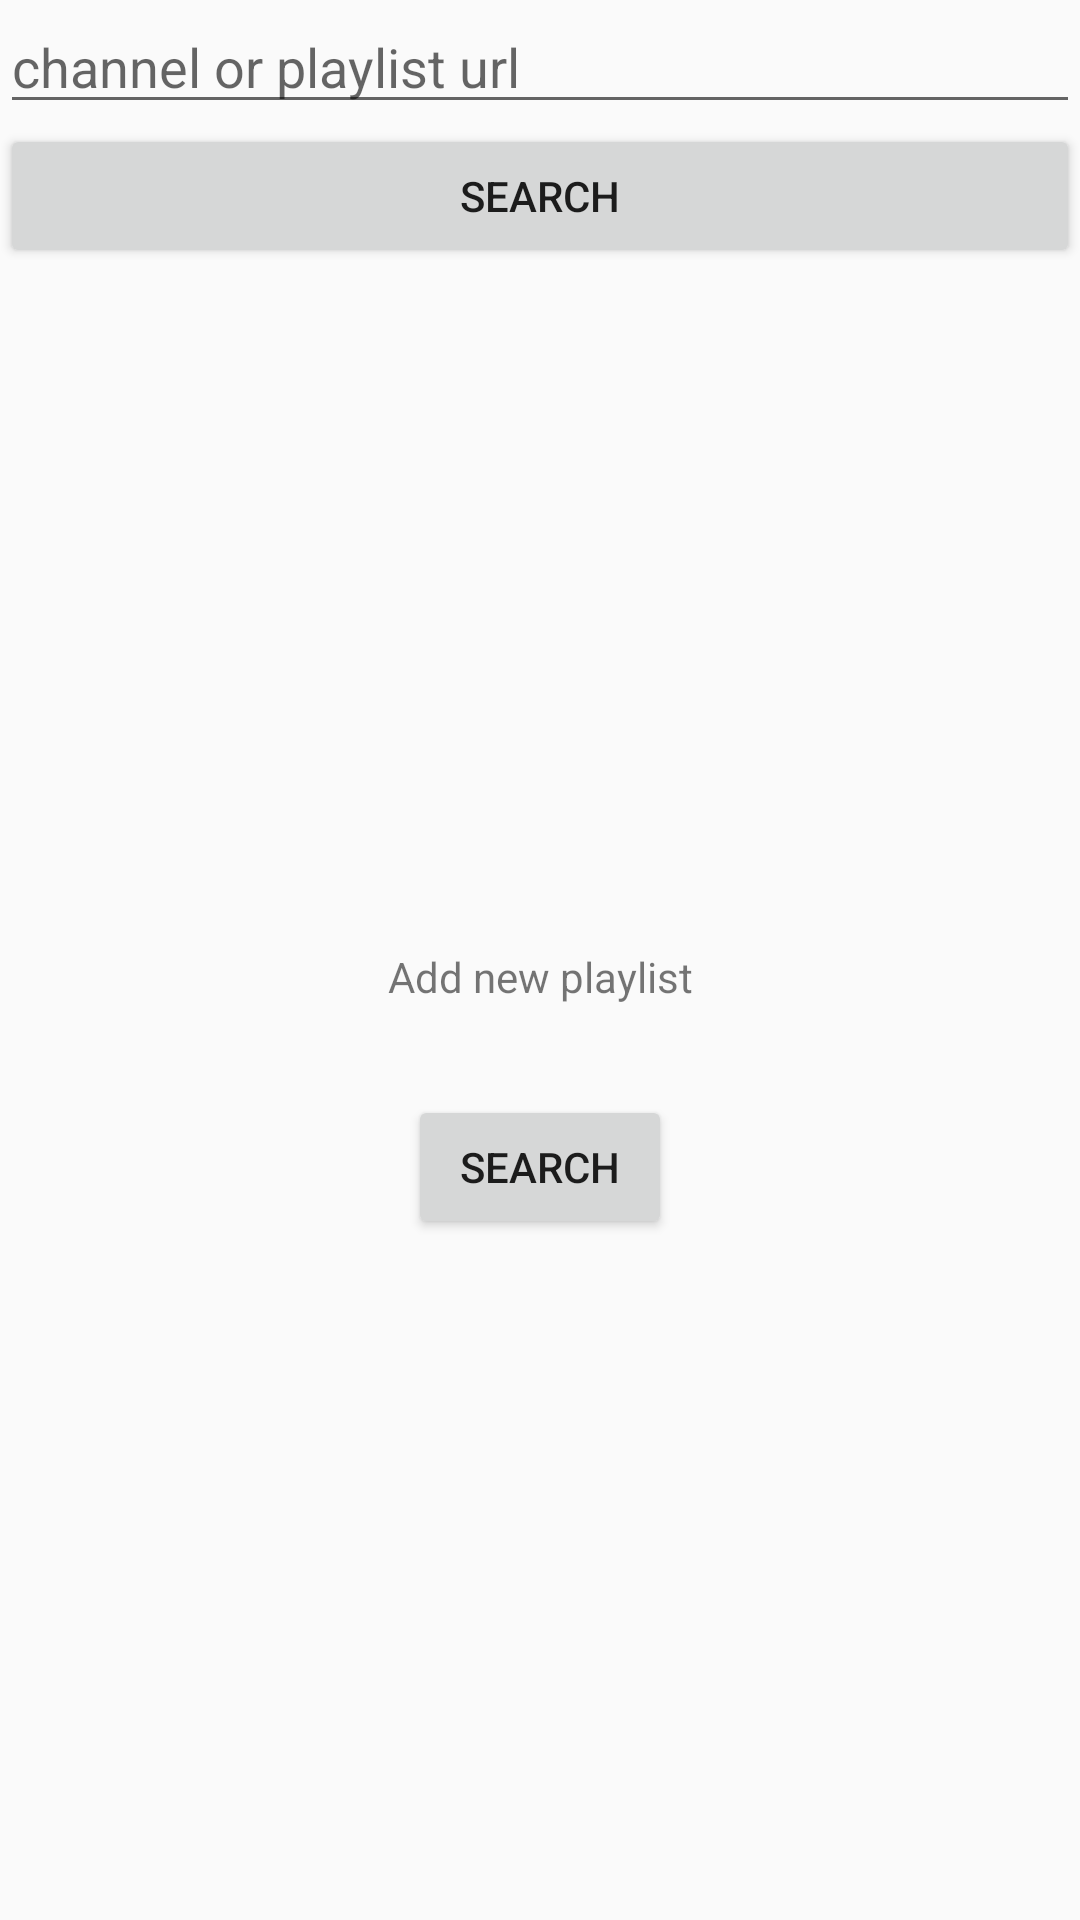

Here is an Android app screen rendered from its layout file. Give the layout XML and the strings, colors and styles it references.
<!-- AndroidManifest.xml: activity theme AppTheme -->
<!-- res/layout/activity_add_playlist.xml -->
<?xml version="1.0" encoding="utf-8"?>
<LinearLayout xmlns:android="http://schemas.android.com/apk/res/android"
    xmlns:app="http://schemas.android.com/apk/res-auto"
    xmlns:tools="http://schemas.android.com/tools"
    android:layout_width="match_parent"
    android:layout_height="match_parent"
    android:orientation="vertical"
    tools:context=".AddPlaylistActivity">

    <LinearLayout
        android:id="@+id/playlist_view"
        android:layout_width="match_parent"
        android:layout_height="match_parent"
        android:gravity="center"
        android:orientation="vertical">

        <EditText
            android:id="@+id/playlist_url_input"
            android:layout_width="match_parent"
            android:layout_height="wrap_content"
            android:autoLink="web"
            android:hint="channel or playlist url"
            android:inputType="textUri"
            android:text="" />

        <Button
            android:id="@+id/playlist_search_btn"
            android:layout_width="match_parent"
            android:layout_height="wrap_content"
            android:text="Search" />


        <LinearLayout
            android:id="@+id/playlist_empty_initial_view"
            android:layout_width="match_parent"
            android:layout_height="match_parent"
            android:gravity="center"
            android:orientation="vertical">

            <TextView
                android:layout_width="match_parent"
                android:layout_height="wrap_content"
                android:gravity="center"
                android:text="Add new playlist" />

            <Button
                android:id="@+id/playlist_search2_btn"
                android:layout_width="wrap_content"
                android:layout_height="wrap_content"
                android:layout_marginTop="30dp"
                android:text="SEARCH" />
        </LinearLayout>

        <LinearLayout
            android:id="@+id/playlist_load_progress_view"
            android:layout_width="match_parent"
            android:layout_height="match_parent"
            android:gravity="center"
            android:orientation="vertical"
            android:visibility="gone">

            <ProgressBar
                style="?android:attr/progressBarStyle"
                android:layout_width="match_parent"
                android:layout_height="wrap_content"
                android:layout_marginTop="30dp" />
        </LinearLayout>

        <LinearLayout
            android:id="@+id/playlist_load_error_view"
            android:layout_width="match_parent"
            android:layout_height="match_parent"
            android:gravity="center"
            android:orientation="vertical"
            android:visibility="gone">

            <TextView
                android:layout_width="match_parent"
                android:layout_height="wrap_content"
                android:gravity="center"
                android:text="Failed to load list" />

            <Button
                android:id="@+id/playlist_reload_btn"
                android:layout_width="wrap_content"
                android:layout_height="wrap_content"
                android:layout_marginTop="30dp"
                android:text="RELOAD" />

            <Button
                android:id="@+id/playlist_search3_btn"
                android:layout_width="wrap_content"
                android:layout_height="wrap_content"
                android:layout_marginTop="30dp"
                android:text="SEARCH" />

            <TextView
                android:id="@+id/playlist_load_error_txt"
                android:layout_width="match_parent"
                android:layout_height="wrap_content"
                android:layout_marginTop="30dp"
                android:gravity="center"
                android:textColor="@android:color/holo_red_dark" />
        </LinearLayout>

        <LinearLayout
            android:id="@+id/playlist_loaded_view"
            android:layout_width="match_parent"
            android:layout_height="wrap_content"
            android:orientation="vertical"
            android:visibility="gone">

            <LinearLayout
                android:layout_width="match_parent"
                android:layout_height="wrap_content"
                android:orientation="horizontal">

                <ImageView
                    android:id="@+id/playlist_thumb_img"
                    android:layout_width="80dp"
                    android:layout_height="80dp"
                    android:layout_margin="2dp"
                    android:scaleType="fitCenter"
                    android:src="@drawable/bug1" />

                <TextView
                    android:id="@+id/playlist_name_txt"
                    android:layout_width="match_parent"
                    android:layout_height="wrap_content"
                    android:text="" />
            </LinearLayout>

            <Button
                android:id="@+id/playlist_add_btn"
                android:layout_width="match_parent"
                android:layout_height="wrap_content"
                android:text="Add" />

            <androidx.recyclerview.widget.RecyclerView
                android:id="@+id/video_list"
                android:layout_width="match_parent"
                android:layout_height="match_parent" />
        </LinearLayout>
    </LinearLayout>

    <LinearLayout
        android:id="@+id/playlist_add_progress_view"
        android:layout_width="match_parent"
        android:layout_height="match_parent"
        android:orientation="vertical"
        android:visibility="gone">

        <TextView
            android:layout_width="match_parent"
            android:layout_height="wrap_content"
            android:text="Adding playlist..." />

        <TextView
            android:id="@+id/playlist_add_pl_url_txt"
            android:layout_width="match_parent"
            android:layout_height="wrap_content"
            android:text="" />

        <LinearLayout
            android:layout_width="match_parent"
            android:layout_height="wrap_content"
            android:orientation="horizontal">

            <ImageView
                android:id="@+id/playlist_add_pl_thumb_img"
                android:layout_width="80dp"
                android:layout_height="80dp"
                android:layout_margin="2dp"
                android:scaleType="fitCenter"
                android:src="@drawable/bug1" />

            <TextView
                android:id="@+id/playlist_add_pl_name_txt"
                android:layout_width="match_parent"
                android:layout_height="wrap_content"
                android:text="" />
        </LinearLayout>

        <LinearLayout
            android:layout_width="match_parent"
            android:layout_height="match_parent"
            android:gravity="center"
            android:orientation="vertical">

            <TextView
                android:id="@+id/playlist_add_status_txt"
                android:layout_width="wrap_content"
                android:layout_height="wrap_content"
                android:text="" />

            <ProgressBar
                android:id="@+id/playlist_add_progress"
                style="?android:attr/progressBarStyle"
                android:layout_width="wrap_content"
                android:layout_height="wrap_content"
                android:gravity="center"
                android:layout_marginTop="30dp"
                android:visibility="gone" />
        </LinearLayout>

        <LinearLayout
            android:id="@+id/playlist_add_error_view"
            android:layout_width="match_parent"
            android:layout_height="match_parent"
            android:gravity="center"
            android:orientation="vertical"
            android:visibility="gone">

            <TextView
                android:id="@+id/playlist_add_error_txt"
                android:layout_width="match_parent"
                android:layout_height="wrap_content"
                android:layout_marginTop="30dp"
                android:gravity="center"
                android:textColor="@android:color/holo_red_dark" />

            <Button
                android:id="@+id/playlist_add_retry_btn"
                android:layout_width="wrap_content"
                android:layout_height="wrap_content"
                android:layout_marginTop="30dp"
                android:text="RETRY" />

            <Button
                android:id="@+id/playlist_add_cancel_btn"
                android:layout_width="wrap_content"
                android:layout_height="wrap_content"
                android:layout_marginTop="30dp"
                android:text="CANCEL" />
        </LinearLayout>
    </LinearLayout>
</LinearLayout>
<!-- resources referenced by this layout -->
<resources>
  <!-- drawable bug1: png bitmap (drawable, 360 bytes) -->
  <style name="AppTheme" parent="Theme.AppCompat.DayNight.DarkActionBar">
          
          
      </style>
</resources>
